Run: headless pygame with SDL's dummy video driver; simulated clock (each Clock.tick advances the game by its frame time, no real sleeping); random seed 0; keys injected as events and as key.get_pressed() state; no mouse input.
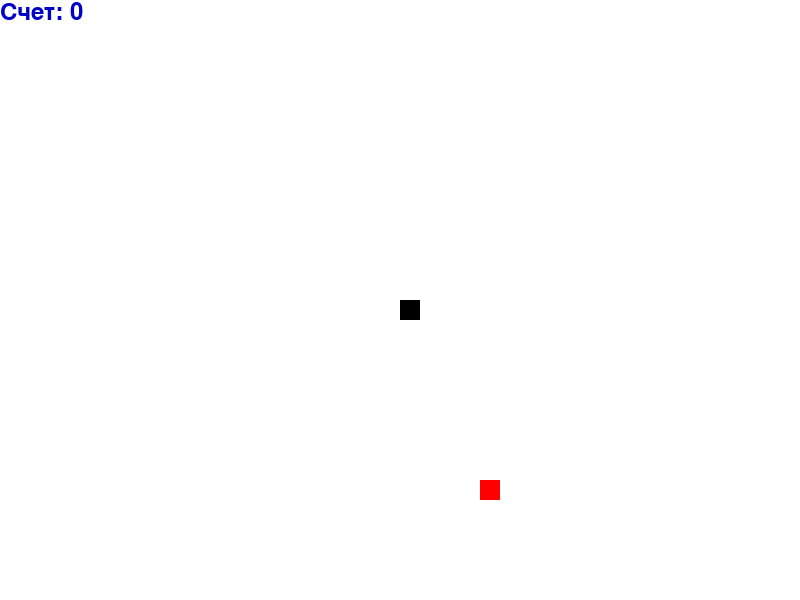
Frame 1 of 1 · flips 1–60 · no input

The pygame program that drew these frames:

import pygame
import random
clock = pygame.time.Clock()
pygame.init()

BLACK = (0, 0, 0)
WHITE = (255, 255, 255)
RED = (255, 0, 0)
sc_weight = 800
sc_height = 600
screen = pygame.display.set_mode((sc_weight, sc_height))
screen.fill(WHITE)

x1 = sc_weight/2
y1 = sc_height/2
dx1 = 0
dy1 = 0
score = 0
shrift = pygame.font.SysFont("serif", 35)

foodx = random.randint(0, sc_weight / 20)*20
foody = random.randint(0, sc_height / 20)*20

def our_snake(snake_list):
    for x in snake_list:
        pygame.draw.rect(screen, BLACK, [x[0], x[1], 20, 20])
snake_List = []
Length_snake = 1
running = True
while running:
    for event in pygame.event.get():
        if event.type == pygame.QUIT:
            running = False
        if event.type == pygame.KEYDOWN:
            if event.key == pygame.K_a:
                dx1 = -20
                dy1 = 0
            if event.key == pygame.K_d:
                dx1 = 20
                dy1 = 0
            if event.key == pygame.K_s:
                dx1 = 0
                dy1 = 20
            if event.key == pygame.K_w:
                dx1 = 0
                dy1 = -20
    x1 += dx1
    y1 += dy1

    screen.fill(WHITE)
    show_score = shrift.render("Счет: " + str(score), True, (0, 0, 200) )
    screen.blit(show_score, (0, 0))
    if x1 > sc_weight-20 or y1 > sc_height-20 or x1 < 0 or y1 < 0:
        running = False

    pygame.draw.rect(screen, RED, (foodx, foody, 20, 20))

    snake_Head = []
    snake_Head.append(x1)
    snake_Head.append(y1)
    snake_List.append(snake_Head)

    if len(snake_List) > Length_snake:
        del snake_List[0]
    for x in snake_List[:-1]:
        if x == snake_Head:
            game_close = True
    our_snake(snake_List)
    pygame.display.flip()
    if x1 == foodx and y1 == foody:
        foodx = round(random.randrange(0, sc_weight - 20) / 20.0) * 20.0
        foody = round(random.randrange(0, sc_height - 20) / 20.0) * 20.0
        Length_snake += 1
        score += 1
    clock.tick(15)
